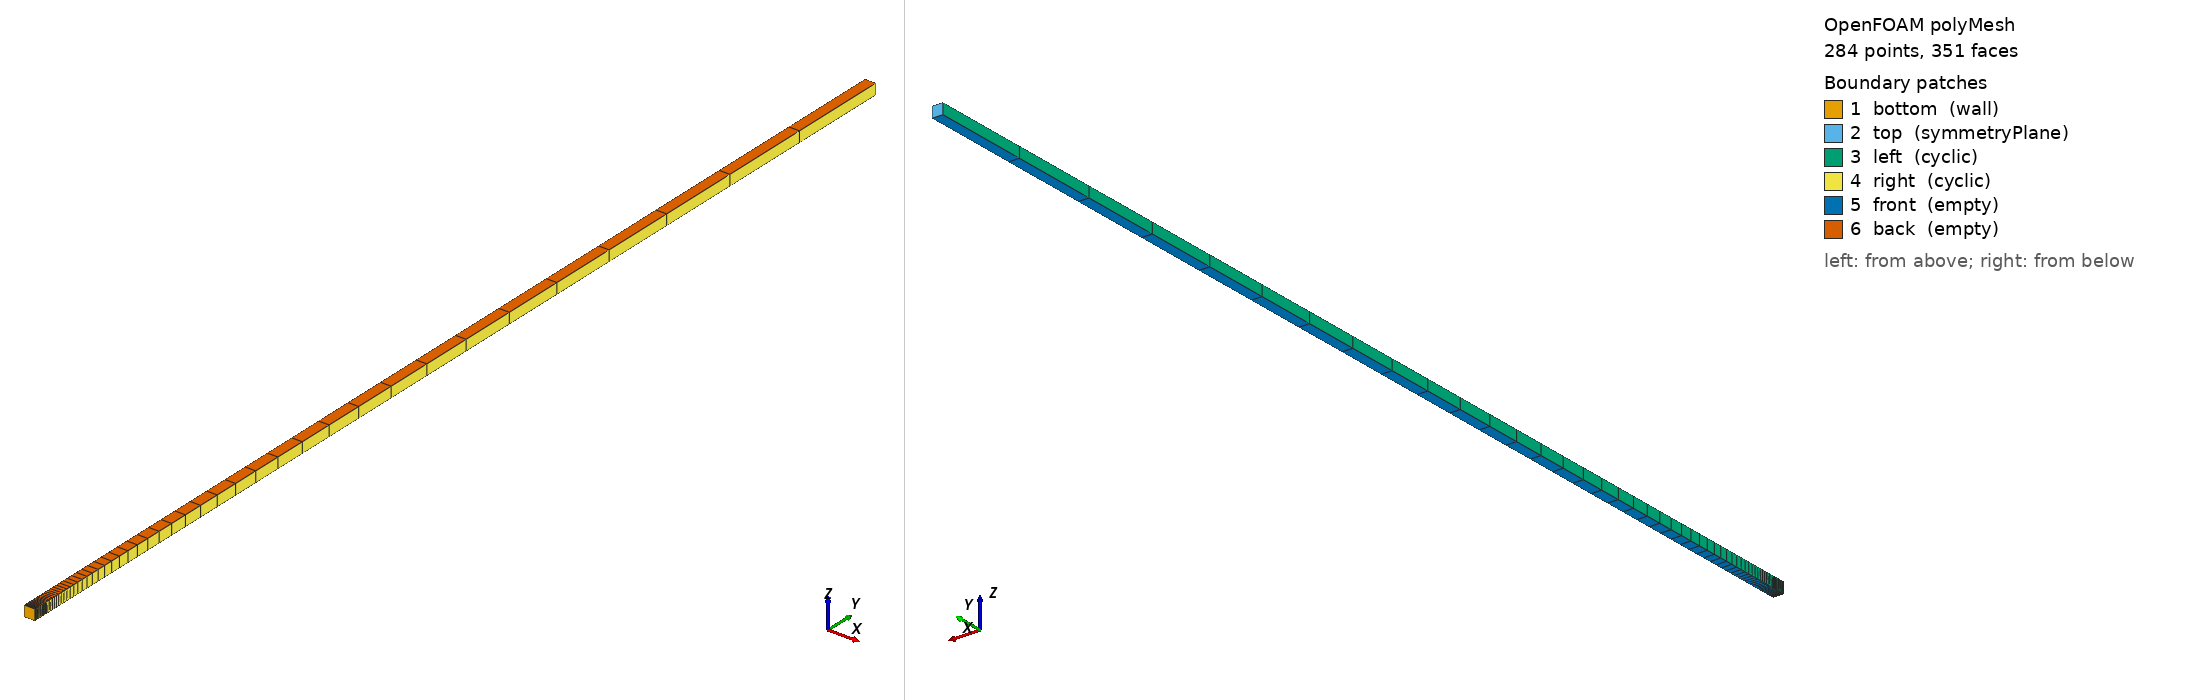

OpenFOAM case: the committed polyMesh, 284 points, 351 faces. Boundary patches (legend numbers): 1 bottom (wall), 2 top (symmetryPlane), 3 left (cyclic), 4 right (cyclic), 5 front (empty), 6 back (empty). Left view from above one corner, right view from below the opposite corner. Boundary conditions: 5 field file(s) under 0/; 6 of 6 drawn patches have an entry in a shipped field file.

=== constant/polyMesh/boundary ===
/*--------------------------------*- C++ -*----------------------------------*\
| =========                 |                                                 |
| \\      /  F ield         | OpenFOAM: The Open Source CFD Toolbox           |
|  \\    /   O peration     | Version:  2606                                  |
|   \\  /    A nd           | Website:  www.openfoam.com                      |
|    \\/     M anipulation  |                                                 |
\*---------------------------------------------------------------------------*/
FoamFile
{
    version     2.0;
    format      ascii;
    arch        "LSB;label=32;scalar=64";
    class       polyBoundaryMesh;
    location    "constant/polyMesh";
    object      boundary;
}
// * * * * * * * * * * * * * * * * * * * * * * * * * * * * * * * * * * * * * //

6
(
    bottom
    {
        type            wall;
        inGroups        1(wall);
        nFaces          1;
        startFace       69;
    }
    top
    {
        type            symmetryPlane;
        inGroups        1(symmetryPlane);
        nFaces          1;
        startFace       70;
    }
    left
    {
        type            cyclic;
        inGroups        1(cyclic);
        nFaces          70;
        startFace       71;
        matchTolerance  0.0001;
        transform       unknown;
        neighbourPatch  right;
    }
    right
    {
        type            cyclic;
        inGroups        1(cyclic);
        nFaces          70;
        startFace       141;
        matchTolerance  0.0001;
        transform       unknown;
        neighbourPatch  left;
    }
    front
    {
        type            empty;
        inGroups        1(empty);
        nFaces          70;
        startFace       211;
    }
    back
    {
        type            empty;
        inGroups        1(empty);
        nFaces          70;
        startFace       281;
    }
)

// ************************************************************************* //


=== system/blockMeshDict ===
FoamFile
{
    version     2.0;
    format      ascii;
    class       dictionary;
    object      blockMeshDict;
}

scale   1;

vertices
(
    (0     0  0    )   // 0
    (0.01  0  0    )   // 1
    (0.01  1  0    )   // 2
    (0     1  0    )   // 3
    (0     0  0.01 )   // 4
    (0.01  0  0.01 )   // 5
    (0.01  1  0.01 )   // 6
    (0     1  0.01 )   // 7
);

blocks
(
    // 1 x 70 x 1, geometric ratio 1.1 per cell => last/first = 1.1^69 ~ 716
    hex (0 1 2 3 4 5 6 7) (1 70 1) simpleGrading (1 716 1)
);

edges ();

boundary
(
    bottom
    {
        type wall;
        faces ((0 1 5 4));
    }
    top
    {
        type symmetryPlane;
        faces ((3 7 6 2));
    }
    left
    {
        type cyclic;
        neighbourPatch right;
        faces ((0 4 7 3));
    }
    right
    {
        type cyclic;
        neighbourPatch left;
        faces ((1 2 6 5));
    }
    front
    {
        type empty;
        faces ((0 3 2 1));
    }
    back
    {
        type empty;
        faces ((4 5 6 7));
    }
);


=== system/controlDict ===
FoamFile
{
    version     2.0;
    format      ascii;
    class       dictionary;
    object      controlDict;
}

application     simpleFoam;

startFrom       startTime;
startTime       0;
stopAt          endTime;
endTime         15000;

deltaT          1;

writeControl    timeStep;
writeInterval   5000;
purgeWrite      0;

writeFormat     ascii;
writePrecision  8;
writeCompression off;

timeFormat      general;
timePrecision   6;

runTimeModifiable true;

libs ("libkOmegaDavidsonNN.so");


=== 0/Cx ===
/*--------------------------------*- C++ -*----------------------------------*\
| =========                 |                                                 |
| \\      /  F ield         | OpenFOAM: The Open Source CFD Toolbox           |
|  \\    /   O peration     | Version:  2406                                  |
|   \\  /    A nd           | Website:  www.openfoam.com                      |
|    \\/     M anipulation  |                                                 |
\*---------------------------------------------------------------------------*/
FoamFile
{
    version     2.0;
    format      ascii;
    arch        "LSB;label=32;scalar=64";
    class       volScalarField;
    location    "0";
    object      Cx;
}
// * * * * * * * * * * * * * * * * * * * * * * * * * * * * * * * * * * * * * //

dimensions      [0 1 0 0 0 0 0];

internalField   nonuniform List<scalar> 
70
(
0.005
0.005
0.005
0.005
0.005
0.005
0.005
0.005
0.005
0.005
0.005
0.005
0.005
0.005
0.005
0.005
0.005
0.005
0.005
0.005
0.005
0.005
0.005
0.005
0.005
0.005
0.005
0.005
0.005
0.005
0.005
0.005
0.005
0.005
0.005
0.005
0.005
0.005
0.005
0.005
0.005
0.005
0.005
0.005
0.005
0.005
0.005
0.005
0.005
0.005
0.005
0.005
0.005
0.005
0.005
0.005
0.005
0.005
0.005
0.005
0.005
0.005
0.005
0.005
0.005
0.005
0.005
0.005
0.005
0.005
)
;

boundaryField
{
    bottom
    {
        type            calculated;
        value           uniform 0.005;
    }
    top
    {
        type            symmetryPlane;
    }
    left
    {
        type            cyclic;
    }
    right
    {
        type            cyclic;
    }
    front
    {
        type            empty;
    }
    back
    {
        type            empty;
    }
}


// ************************************************************************* //


=== 0/Cz ===
/*--------------------------------*- C++ -*----------------------------------*\
| =========                 |                                                 |
| \\      /  F ield         | OpenFOAM: The Open Source CFD Toolbox           |
|  \\    /   O peration     | Version:  2406                                  |
|   \\  /    A nd           | Website:  www.openfoam.com                      |
|    \\/     M anipulation  |                                                 |
\*---------------------------------------------------------------------------*/
FoamFile
{
    version     2.0;
    format      ascii;
    arch        "LSB;label=32;scalar=64";
    class       volScalarField;
    location    "0";
    object      Cz;
}
// * * * * * * * * * * * * * * * * * * * * * * * * * * * * * * * * * * * * * //

dimensions      [0 1 0 0 0 0 0];

internalField   nonuniform List<scalar> 
70
(
0.005
0.005
0.005
0.005
0.005
0.005
0.005
0.005
0.005
0.005
0.005
0.005
0.005
0.005
0.005
0.005
0.005
0.005
0.005
0.005
0.005
0.005
0.005
0.005
0.005
0.005
0.005
0.005
0.005
0.005
0.005
0.005
0.005
0.005
0.005
0.005
0.005
0.005
0.005
0.005
0.005
0.005
0.005
0.005
0.005
0.005
0.005
0.005
0.005
0.005
0.005
0.005
0.005
0.005
0.005
0.005
0.005
0.005
0.005
0.005
0.005
0.005
0.005
0.005
0.005
0.005
0.005
0.005
0.005
0.005
)
;

boundaryField
{
    bottom
    {
        type            calculated;
        value           uniform 0.005;
    }
    top
    {
        type            symmetryPlane;
    }
    left
    {
        type            cyclic;
    }
    right
    {
        type            cyclic;
    }
    front
    {
        type            empty;
    }
    back
    {
        type            empty;
    }
}


// ************************************************************************* //


=== 0/k ===
FoamFile
{
    version     2.0;
    format      ascii;
    class       volScalarField;
    object      k;
}

dimensions      [0 2 -2 0 0 0 0];

internalField   uniform 3.33;

boundaryField
{
    bottom
    {
        type            kqRWallFunction;
        value           uniform 0.1;
    }
    top
    {
        type            symmetryPlane;
    }
    left
    {
        type            cyclic;
    }
    right
    {
        type            cyclic;
    }
    front
    {
        type            empty;
    }
    back
    {
        type            empty;
    }
}


=== 0/nut ===
FoamFile
{
    version     2.0;
    format      ascii;
    class       volScalarField;
    object      nut;
}

dimensions      [0 2 -1 0 0 0 0];

internalField   uniform 0;

boundaryField
{
    bottom
    {
        type            nutkWallFunction;
        value           uniform 0;
    }
    top
    {
        type            symmetryPlane;
    }
    left
    {
        type            cyclic;
    }
    right
    {
        type            cyclic;
    }
    front
    {
        type            empty;
    }
    back
    {
        type            empty;
    }
}


=== 0/omega ===
FoamFile
{
    version     2.0;
    format      ascii;
    class       volScalarField;
    object      omega;
}

dimensions      [0 0 -1 0 0 0 0];

internalField   uniform 500;

boundaryField
{
    bottom
    {
        type            kOmegaDavidsonNNOmegaBC;
        value           uniform 1000;
    }
    top
    {
        type            symmetryPlane;
    }
    left
    {
        type            cyclic;
    }
    right
    {
        type            cyclic;
    }
    front
    {
        type            empty;
    }
    back
    {
        type            empty;
    }
}


Also in the case, not shown: constant/polyMesh/faces (numeric list); constant/polyMesh/neighbour (numeric list); constant/polyMesh/points (numeric list).
